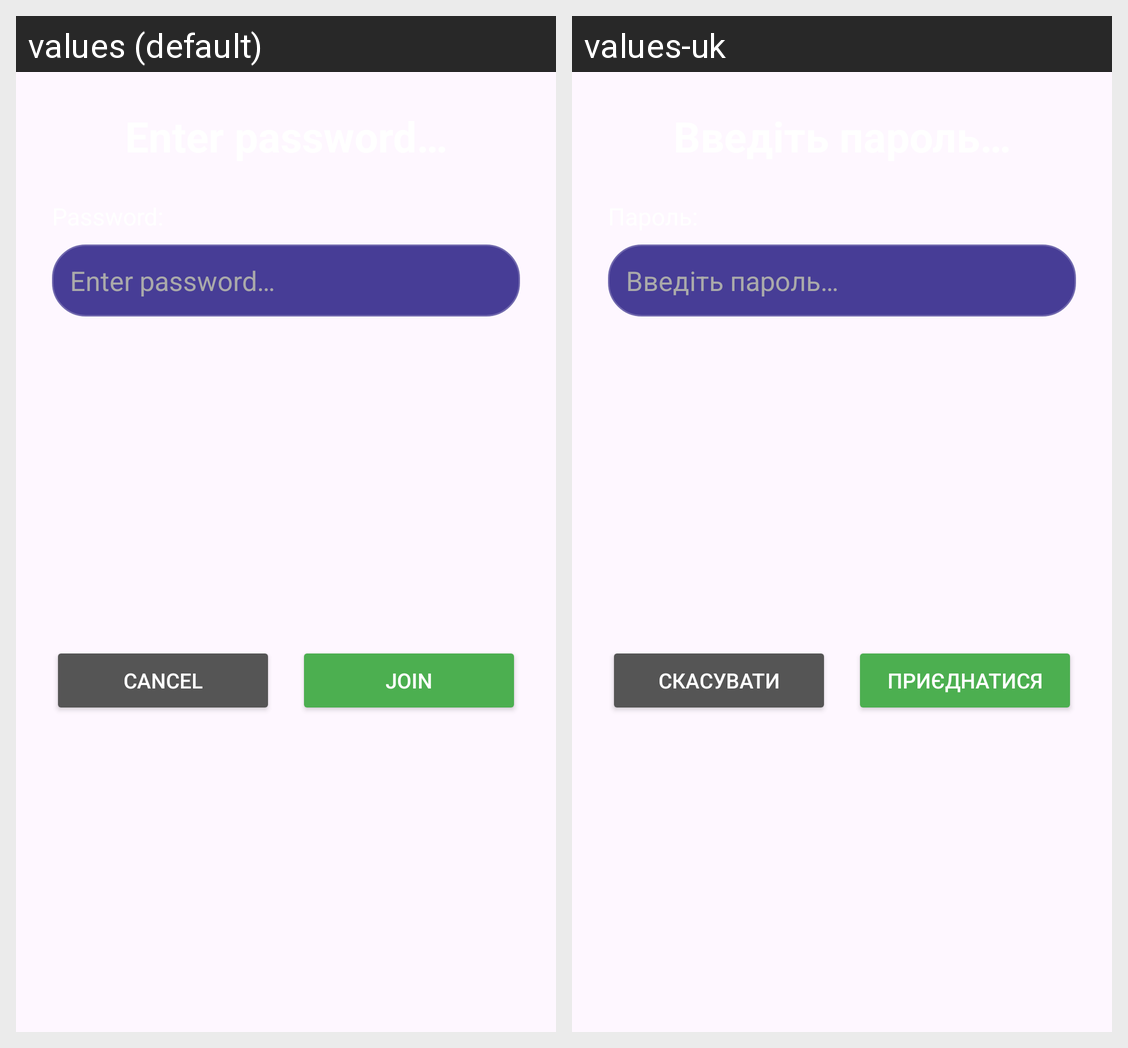

The same Android screen rendered under two of its app's locales, left to right. List the strings drawn on it with the default value and each locale's translation.
Android screen res/layout/dialog_fragment_enter_password.xml rendered under 2 locales, left to right: values (default), values-uk. Device: Nexus 5 (rendered at 1080×1920; each locale shown at half size, 540×960, under a caption strip naming it); theme Theme.TicTacToe.
Strings drawn on this screen, with the default value and each locale's value (text and hints the layout hard-codes, and strings that could not be matched under every locale, appear in the picture but are not listed):

enter_password
  values: Enter password…
  values-uk: Введіть пароль…

cancel
  values: Cancel
  values-uk: Скасувати

join
  values: Join
  values-uk: Приєднатися
